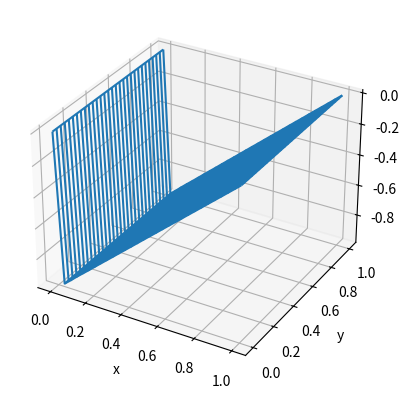

Reproduce this figure in Python.
from numpy import *
from math import pi
from mpl_toolkits.mplot3d import Axes3D
from matplotlib.pyplot import *


def su(n,x):
    a = (-2/(n*pi))*sin(n*pi*x)#*exp(-n*n*pi*pi*t)
    return a

v = zeros((30,30))
u = zeros((30,30))
x = linspace(0,1,30)
y = linspace(0,1,30)
X,Y = meshgrid(x,y);
t = 0
for a in range(1,3000):
    v += su(a,X)
         
#v -=u
fig = figure()
ax = fig.add_subplot(111, projection="3d")
ax.plot_wireframe(X,Y,v)
ax.set_ylabel('y')
ax.set_xlabel('x')
ax.set_zlabel('z')

show()
